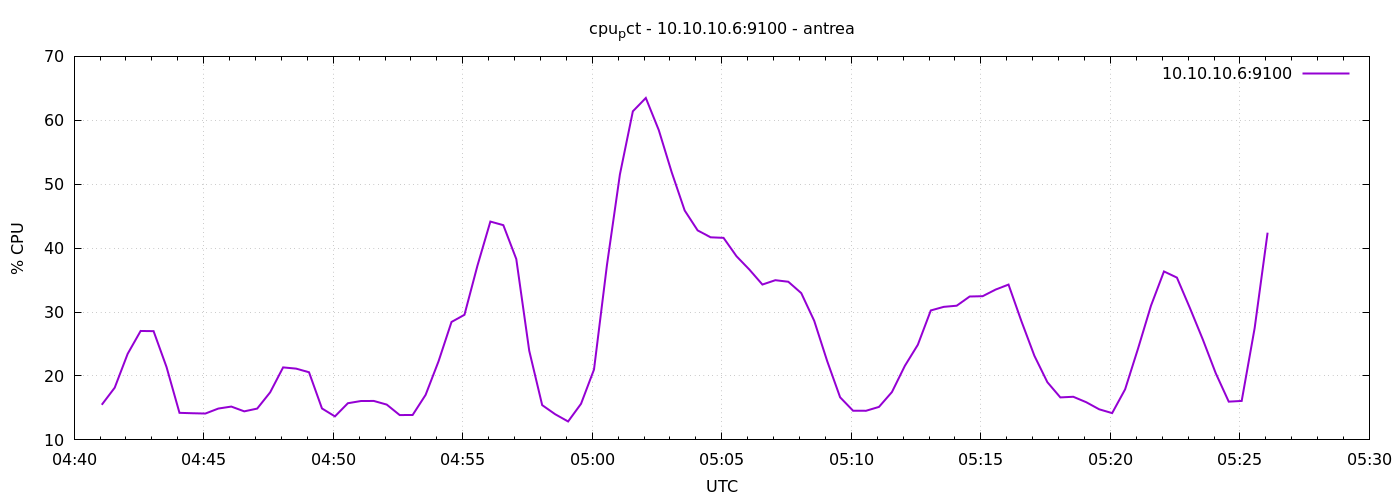

The file beside this chart, header and first rows:
1777005664	15.495238095237651
1777005694	18.17
1777005724	23.47
1777005754	27.04
1777005784	27.01
1777005814	21.4
1777005844	14.23
1777005874	14.17
1777005904	14.12
1777005934	14.9
1777005964	15.21
1777005994	14.47
1777006024	14.9
1777006054	17.44
1777006084	21.34
1777006114	21.15
1777006144	20.58
1777006174	14.92
1777006204	13.68
1777006234	15.74
1777006264	16.08
1777006294	16.1
1777006324	15.52
1777006354	13.89
1777006384	13.9
1777006414	17.04
1777006444	22.3
1777006474	28.45
1777006504	29.58
1777006534	37.24
1777006564	44.16
1777006594	43.6
1777006624	38.3
1777006654	23.95
1777006684	15.44
1777006714	14.02
1777006744	12.88
1777006774	15.65
1777006804	21.01
1777006834	37.36
1777006864	51.53
1777006894	61.41
1777006924	63.49
1777006954	58.47
1777006984	51.86
1777007014	45.89
1777007044	42.78
1777007074	41.7
1777007104	41.61
1777007134	38.73
1777007164	36.63
1777007194	34.3
1777007224	34.99
1777007254	34.74
1777007284	32.96
1777007314	28.63
1777007344	22.34
1777007374	16.66
1777007404	14.56
1777007434	14.56
1777007464	15.16
... 30 more rows
